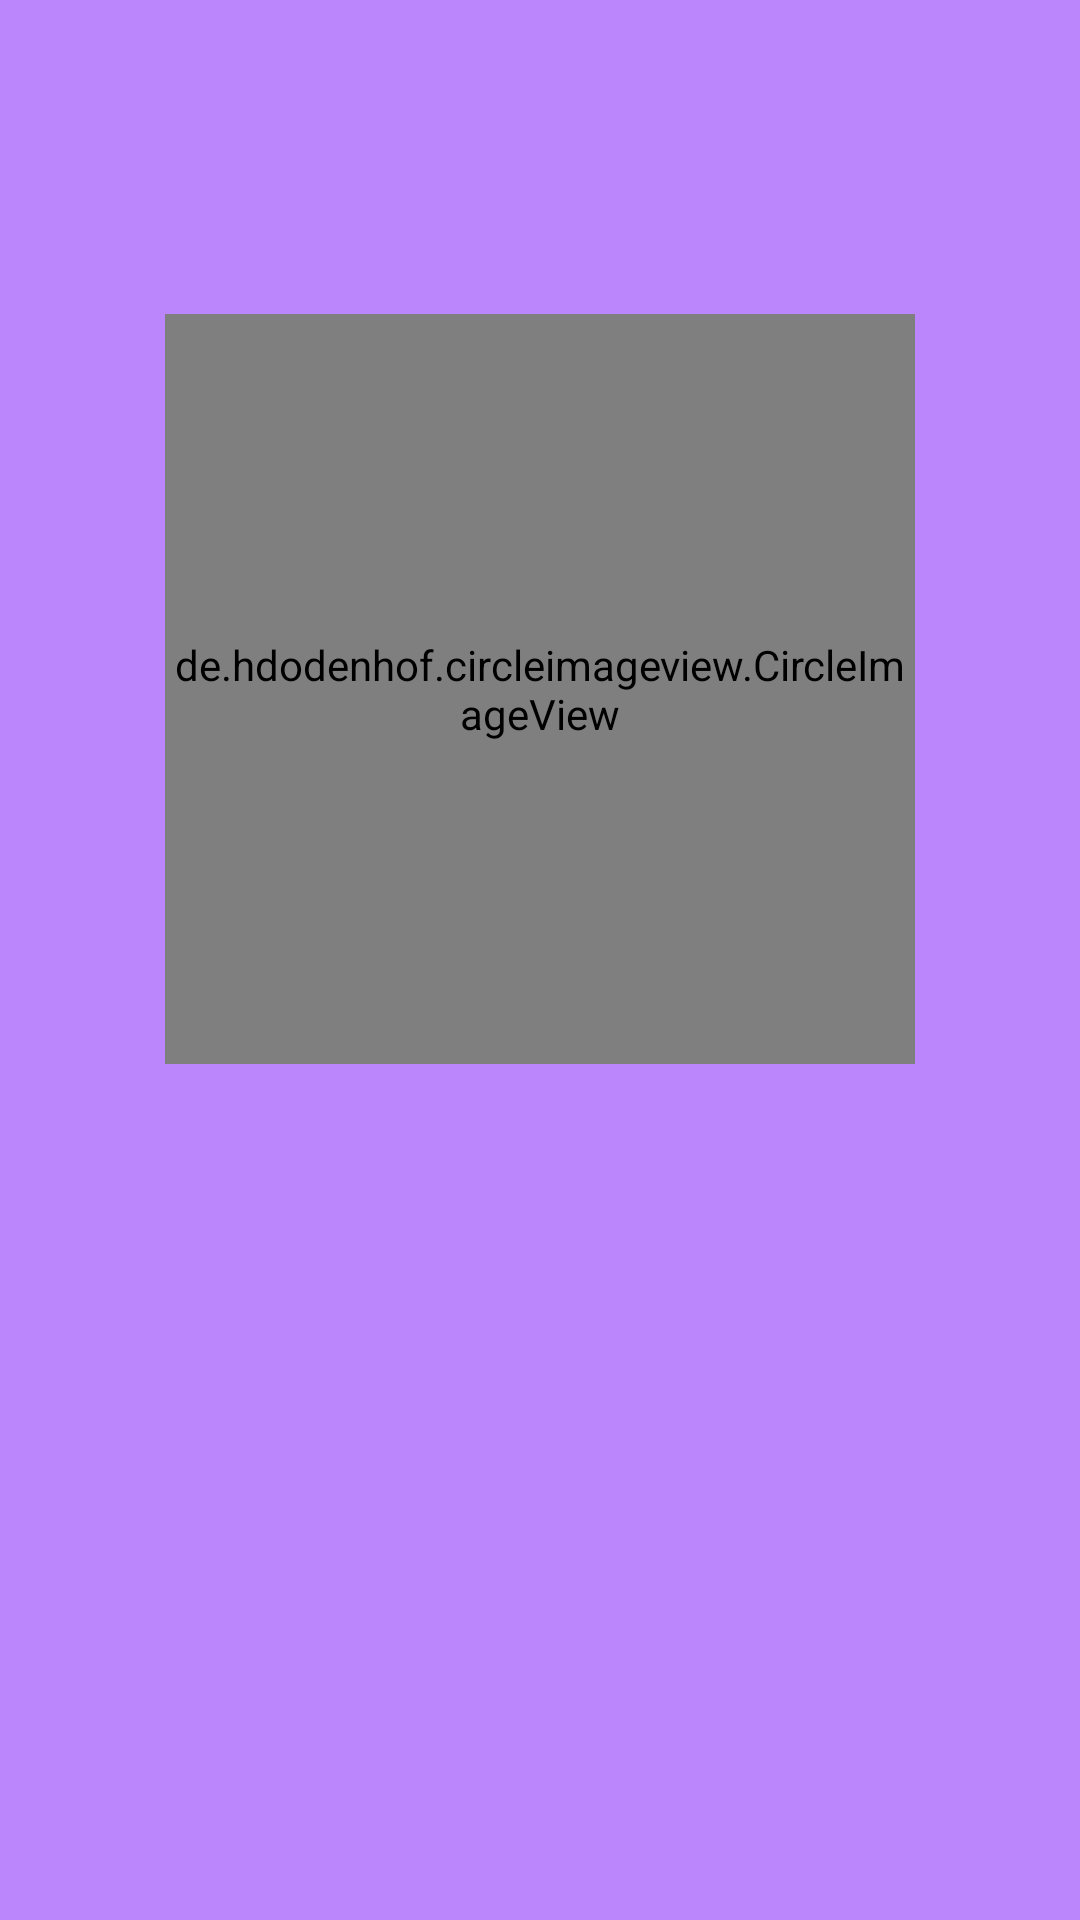

The Android layout XML behind this screen, and the referenced resources:
<!-- AndroidManifest.xml: application theme Theme.KotListViewWithArrayList -->
<!-- res/layout/activity_user.xml -->
<?xml version="1.0" encoding="utf-8"?>
   <RelativeLayout xmlns:android="http://schemas.android.com/apk/res/android"
        xmlns:tools="http://schemas.android.com/tools"
         xmlns:app="http://schemas.android.com/apk/res-auto"
        android:layout_width="match_parent"
        android:layout_height="match_parent"
        android:gravity="center"
        android:orientation="vertical"
        android:background="@color/purple_200"
        tools:context=".UserActivity">

        <de.hdodenhof.circleimageview.CircleImageView

            android:layout_width="250dp"
            android:layout_height="250dp"
            android:id="@+id/profile_image"
            android:layout_centerHorizontal="true"
            android:src="@drawable/ic_launcher_background"
            android:layout_marginTop="10dp"/>


    <TextView
            android:id="@+id/nameProfile"
            android:layout_width="wrap_content"
            android:layout_height="wrap_content"
            android:layout_marginTop="10dp"
            android:layout_centerHorizontal="true"
            android:layout_below="@+id/profile_image"
            android:textColor="@color/black"
            android:text=""
            android:textSize="50sp"/>
    <TextView
        android:id="@+id/phoneProfile"
        android:layout_width="wrap_content"
        android:layout_height="wrap_content"
        android:layout_marginTop="10dp"
        android:layout_centerHorizontal="true"
        android:layout_below="@+id/nameProfile"
        android:textColor="@color/black"
        android:text=""
        android:textSize="40sp"/>

    <TextView
        android:id="@+id/countryProfile"
        android:layout_width="wrap_content"
        android:layout_height="wrap_content"
        android:layout_marginTop="10dp"
        android:layout_centerHorizontal="true"
        android:layout_below="@+id/phoneProfile"
        android:textColor="@color/black"
        android:text=""
        android:textSize="30sp"/>

</RelativeLayout>
<!-- resources referenced by this layout -->
<resources>
  <style name="Theme.KotListViewWithArrayList" parent="android:Theme.Material.Light.NoActionBar" />
  <!-- not gathered from this repository: default colours our renderer supplied (Android Studio template values) -->
  <color name="purple_200">#FFBB86FC</color>
  <color name="black">#FF000000</color>
</resources>
